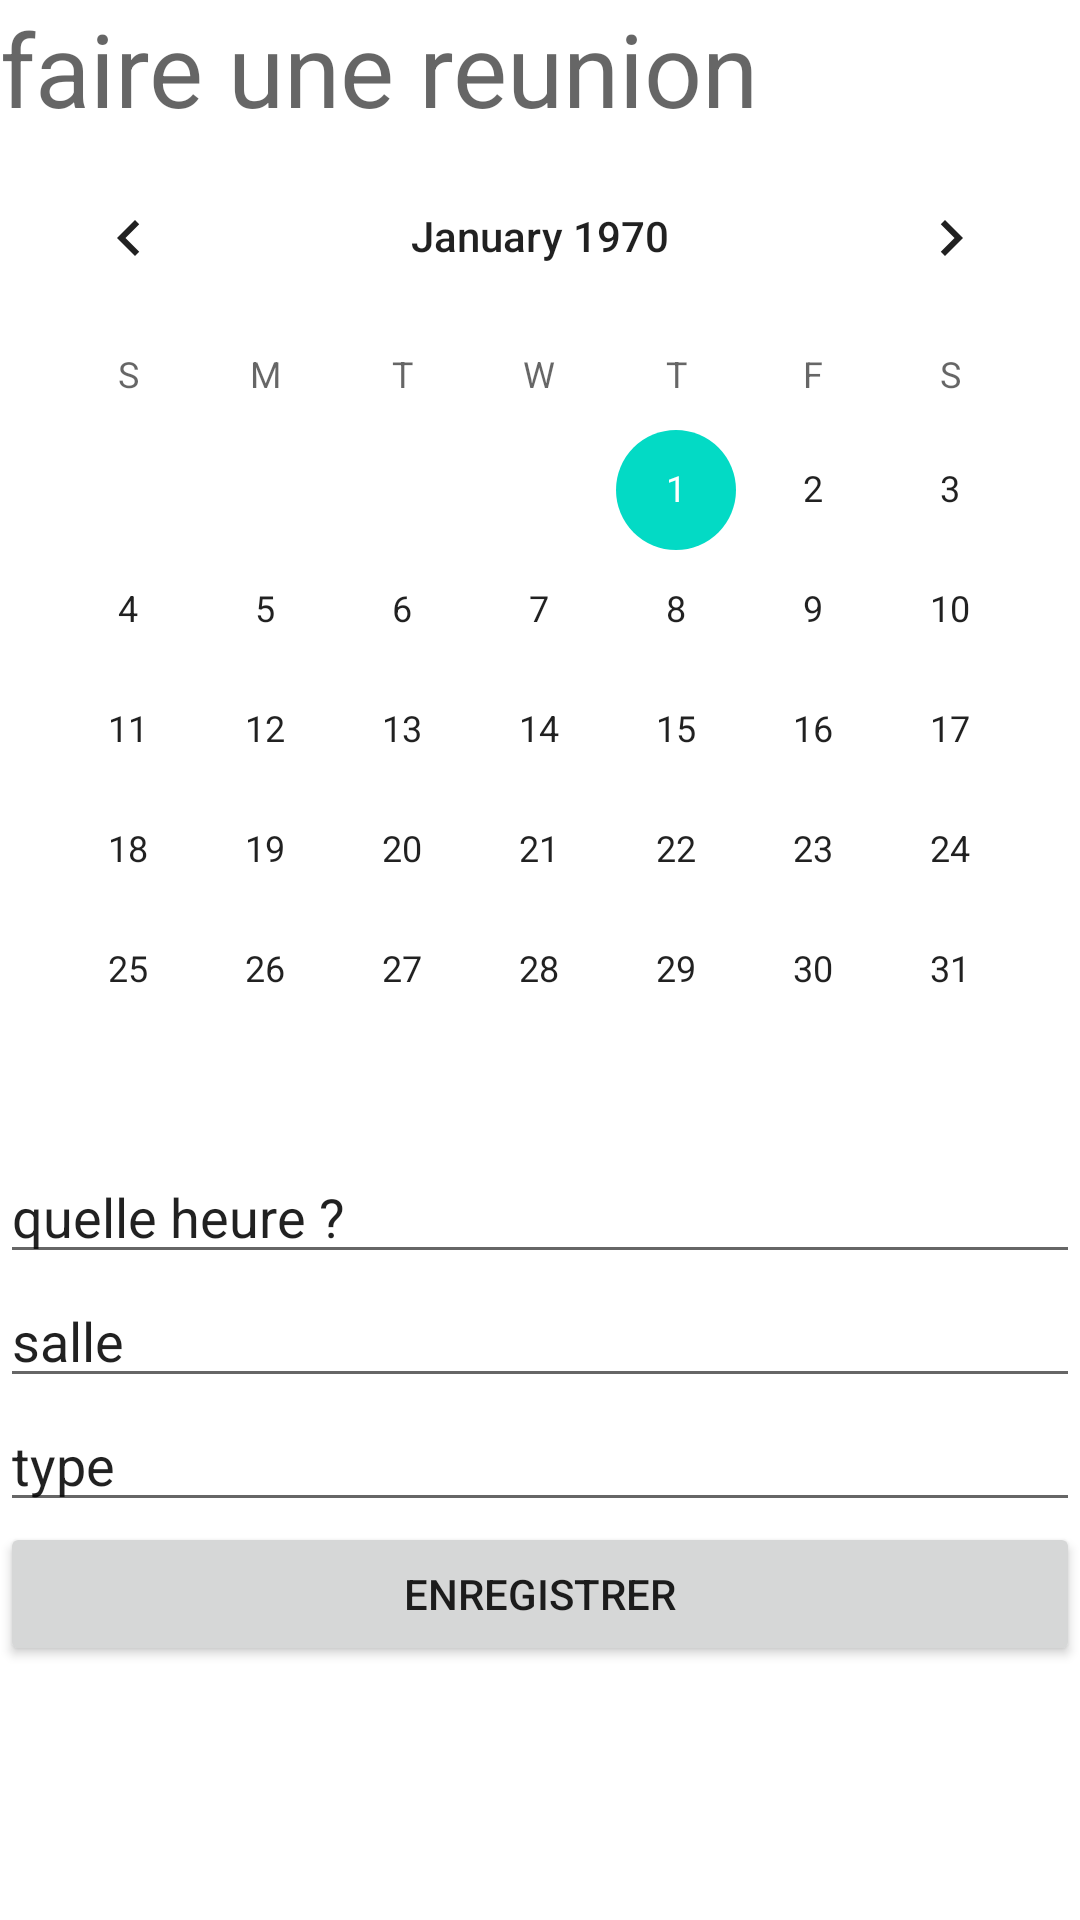

Here is an Android app screen rendered from its layout file. Give the layout XML and the strings, colors and styles it references.
<!-- AndroidManifest.xml: application theme Theme.Project_2GSB -->
<!-- res/layout/activity_main6.xml -->
<?xml version="1.0" encoding="utf-8"?>
<androidx.constraintlayout.widget.ConstraintLayout xmlns:android="http://schemas.android.com/apk/res/android"
    xmlns:app="http://schemas.android.com/apk/res-auto"
    xmlns:tools="http://schemas.android.com/tools"
    android:layout_width="match_parent"
    android:layout_height="match_parent"
    tools:context=".MainActivity3">

    <LinearLayout
        android:layout_width="match_parent"
        android:layout_height="match_parent"
        android:orientation="vertical">

        <TextView
            android:id="@+id/textView"
            android:layout_width="match_parent"
            android:layout_height="wrap_content"
            android:text="faire une reunion"
            android:textAppearance="@style/TextAppearance.AppCompat.Display1" />

        <CalendarView
            android:id="@+id/calendarView1"
            android:layout_width="match_parent"
            android:layout_height="wrap_content" />

        <EditText
            android:id="@+id/label_rdv_heurereu"
            android:layout_width="match_parent"
            android:layout_height="wrap_content"
            android:ems="10"
            android:inputType="textPersonName"
            android:text="quelle heure ?" />

        <EditText
            android:id="@+id/label_salle"
            android:layout_width="match_parent"
            android:layout_height="wrap_content"
            android:ems="10"
            android:inputType="textPersonName"
            android:text="salle" />
        <EditText
            android:id="@+id/label_type"
            android:layout_width="match_parent"
            android:layout_height="wrap_content"
            android:ems="10"
            android:inputType="textPersonName"
            android:text="type" />

        <Button
            android:id="@+id/boutton_prendre_reu"
            android:layout_width="match_parent"
            android:layout_height="wrap_content"
            android:onClick="insertBD"
            android:text="enregistrer" />

    </LinearLayout>

</androidx.constraintlayout.widget.ConstraintLayout>
<!-- resources referenced by this layout -->
<resources>
  <style name="Theme.Project_2GSB" parent="Theme.MaterialComponents.DayNight.DarkActionBar">
          
          <item name="colorPrimary">@color/purple_500</item>
          <item name="colorPrimaryVariant">@color/purple_700</item>
          <item name="colorOnPrimary">@color/white</item>
          
          <item name="colorSecondary">@color/teal_200</item>
          <item name="colorSecondaryVariant">@color/teal_700</item>
          <item name="colorOnSecondary">@color/black</item>
          
          <item name="android:statusBarColor">?attr/colorPrimaryVariant</item>
          
      </style>
  <!-- not gathered from this repository: default colours our renderer supplied (Android Studio template values) -->
  <color name="purple_500">#FF6200EE</color>
  <color name="purple_700">#FF3700B3</color>
  <color name="teal_200">#FF03DAC5</color>
  <color name="teal_700">#FF018786</color>
  <color name="black">#FF000000</color>
  <color name="white">#FFFFFFFF</color>
</resources>
